7-way image classification set "lizardwizard" from GitHub (aaryaray1/lizardwizard); label vocabulary: black spiny tailed iguana, brown anole, Cuban knight anole, desert iguana, green anole, green iguana, lesser Antillean iguana.

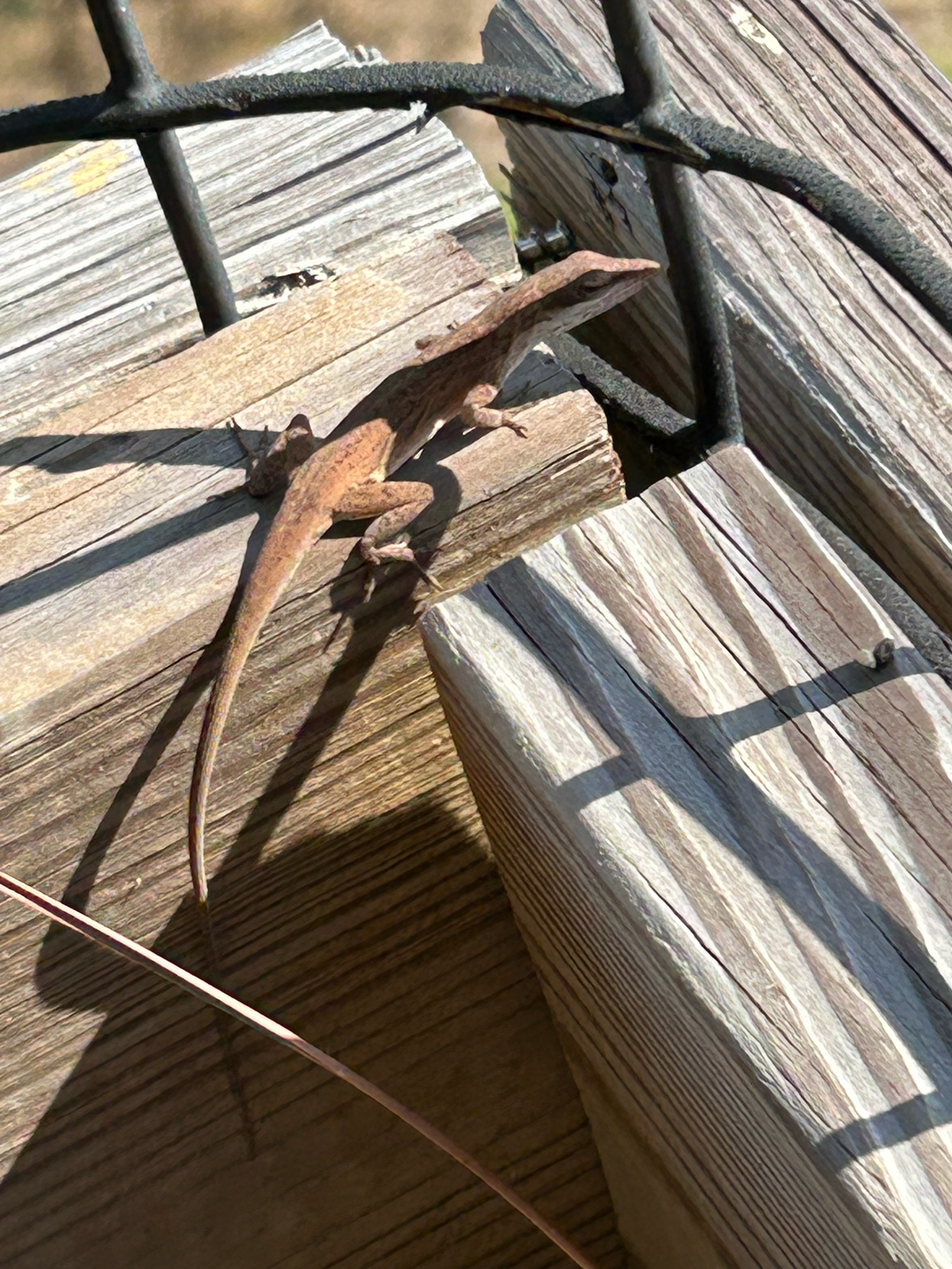
Label: green anole

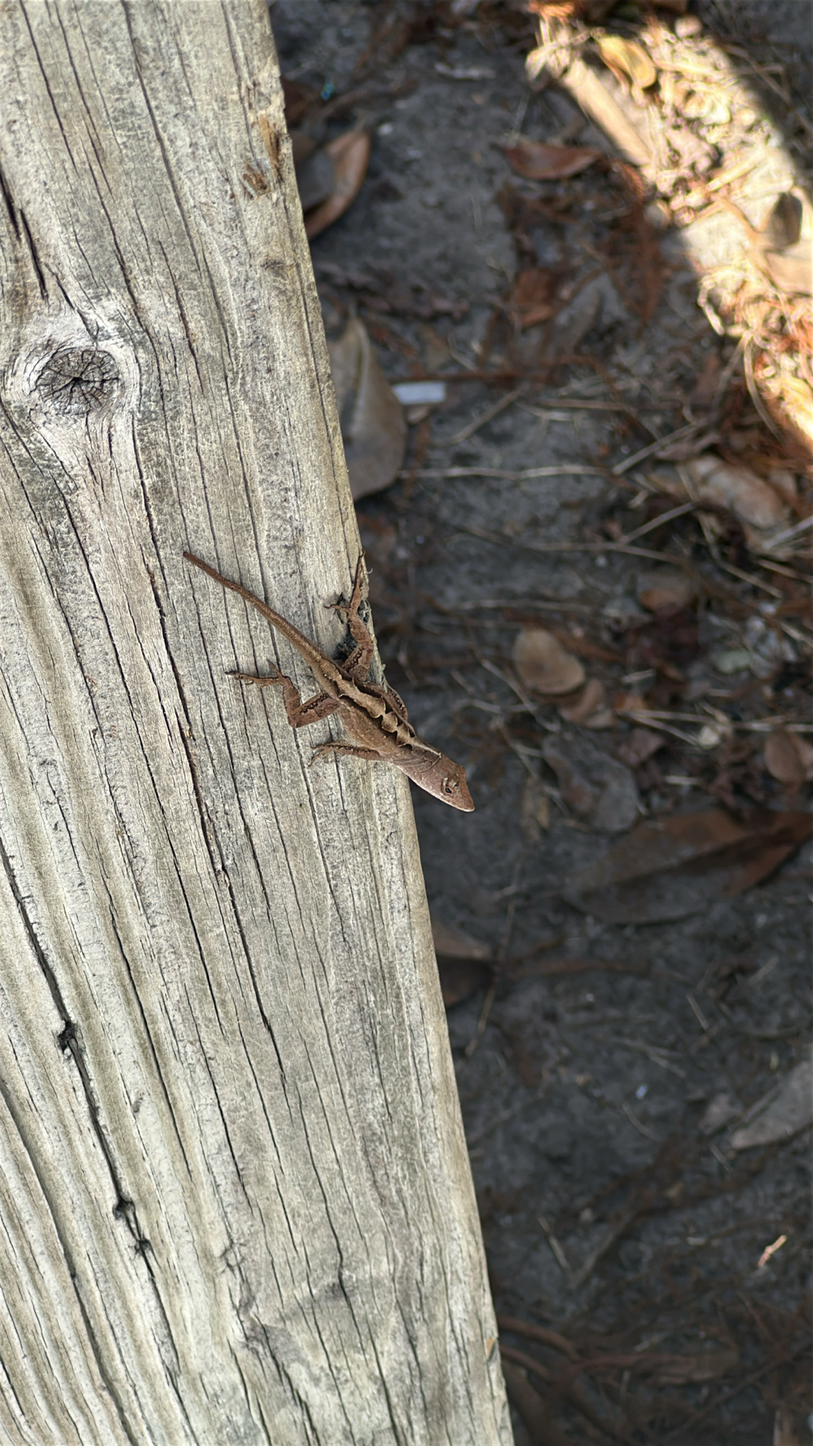
Label: brown anole

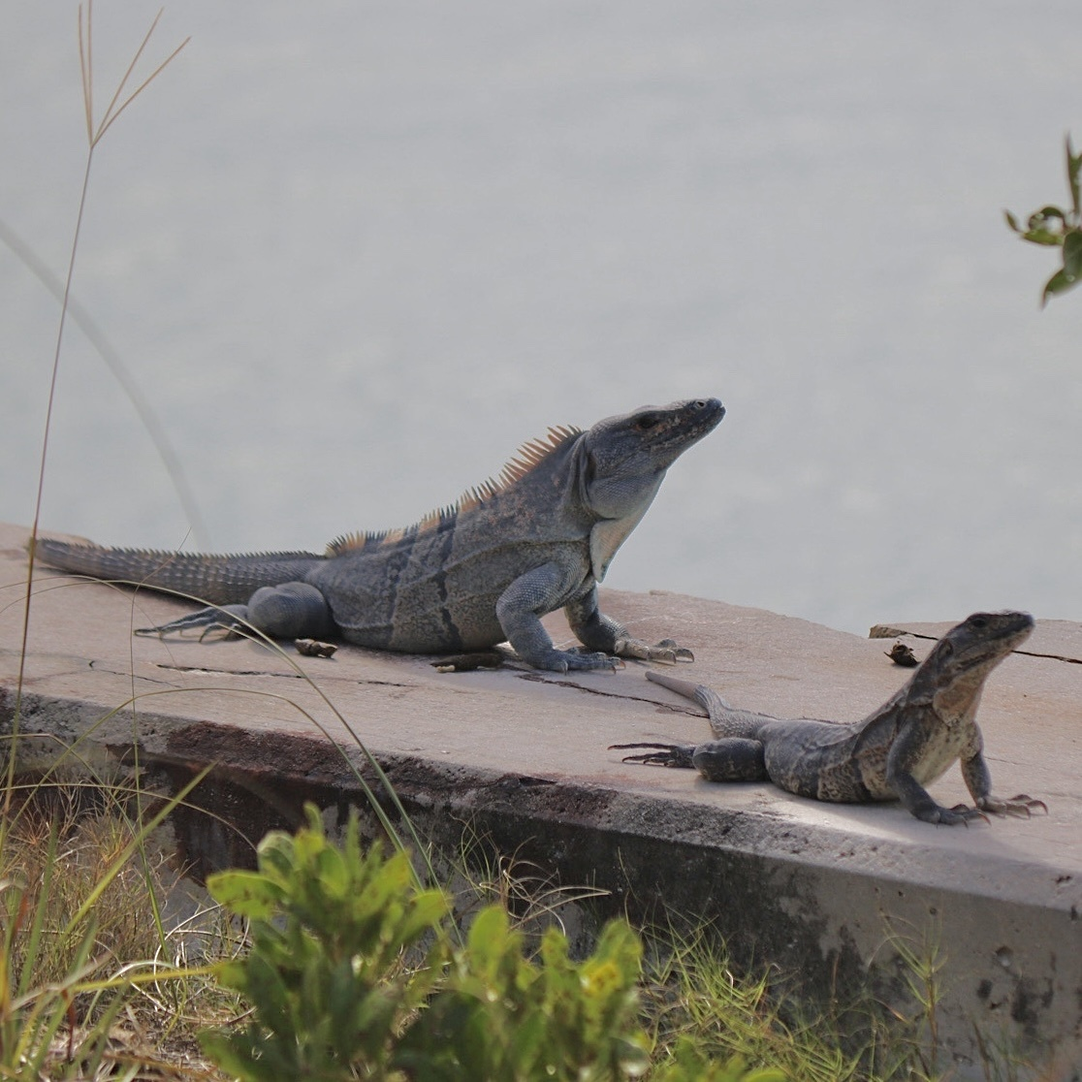
Label: black spiny tailed iguana

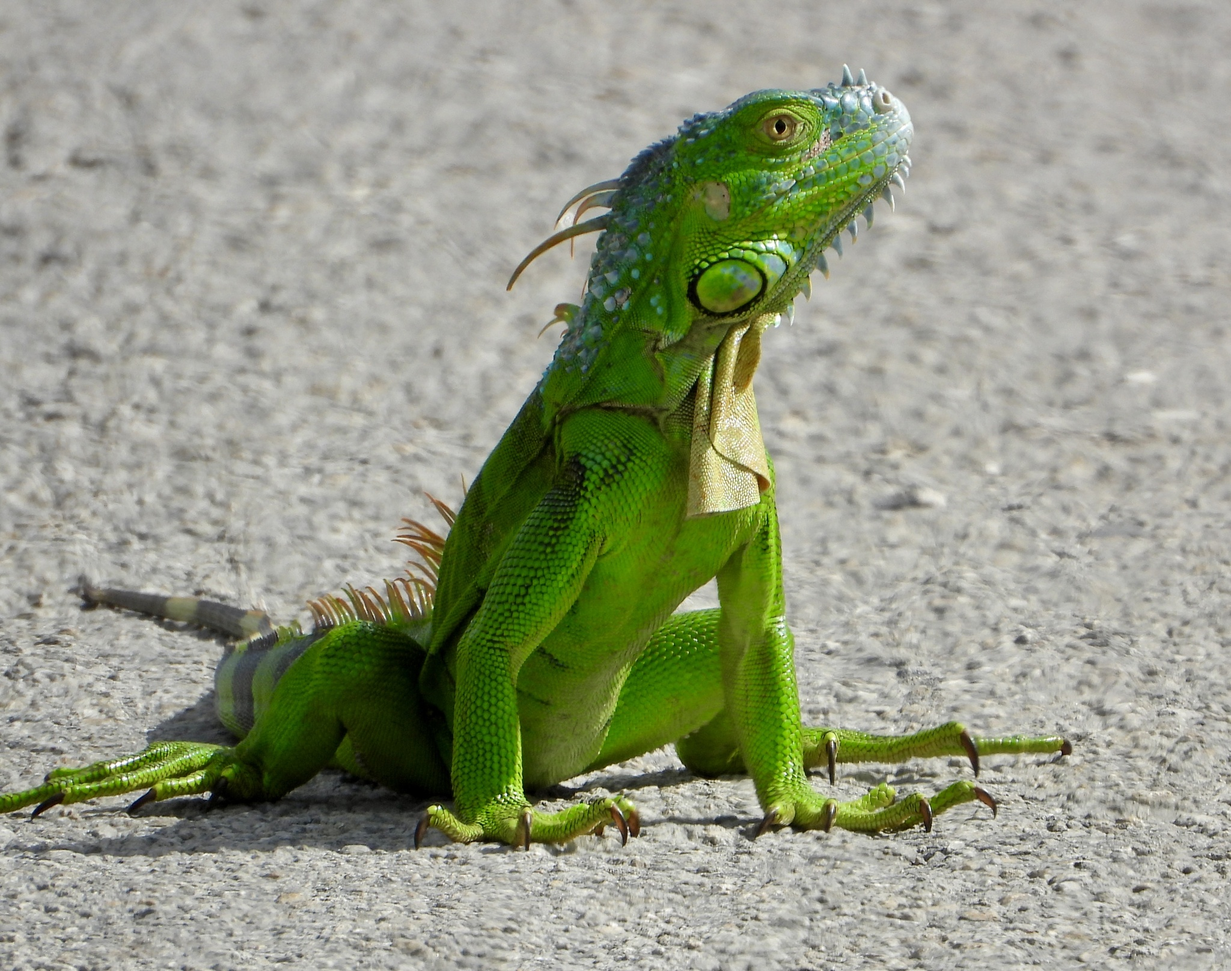
Label: green iguana

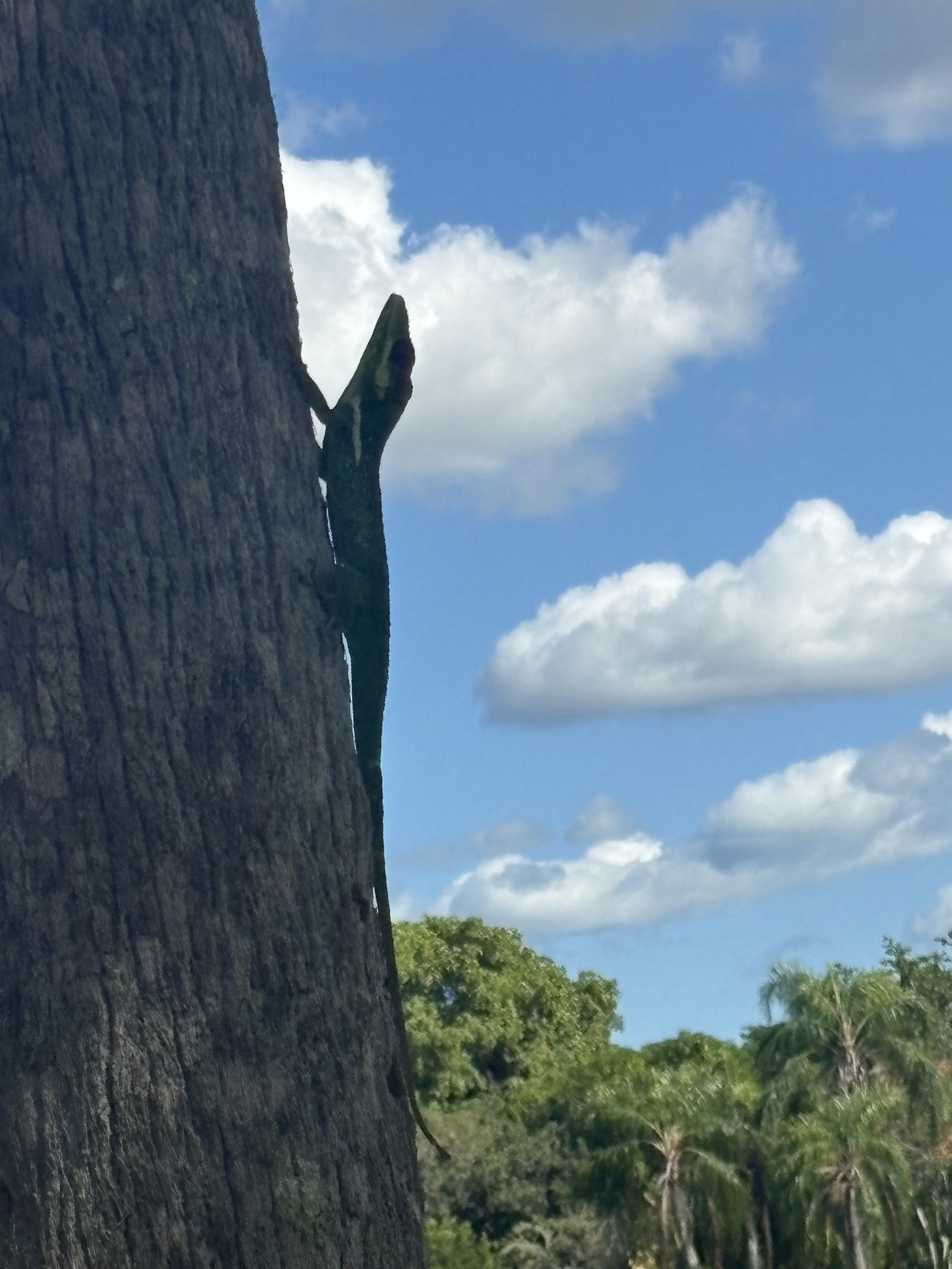
Label: Cuban knight anole

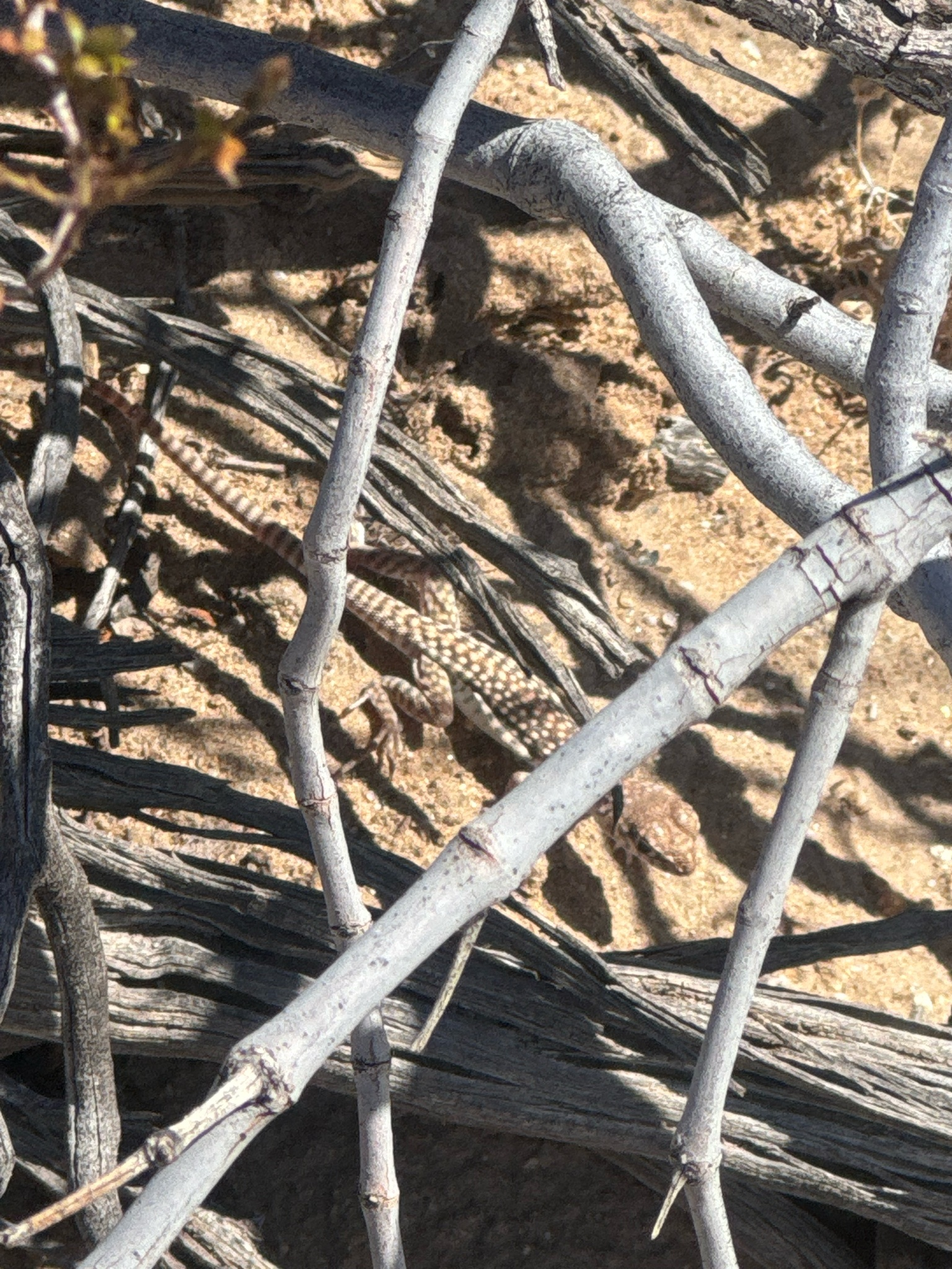
Label: desert iguana
